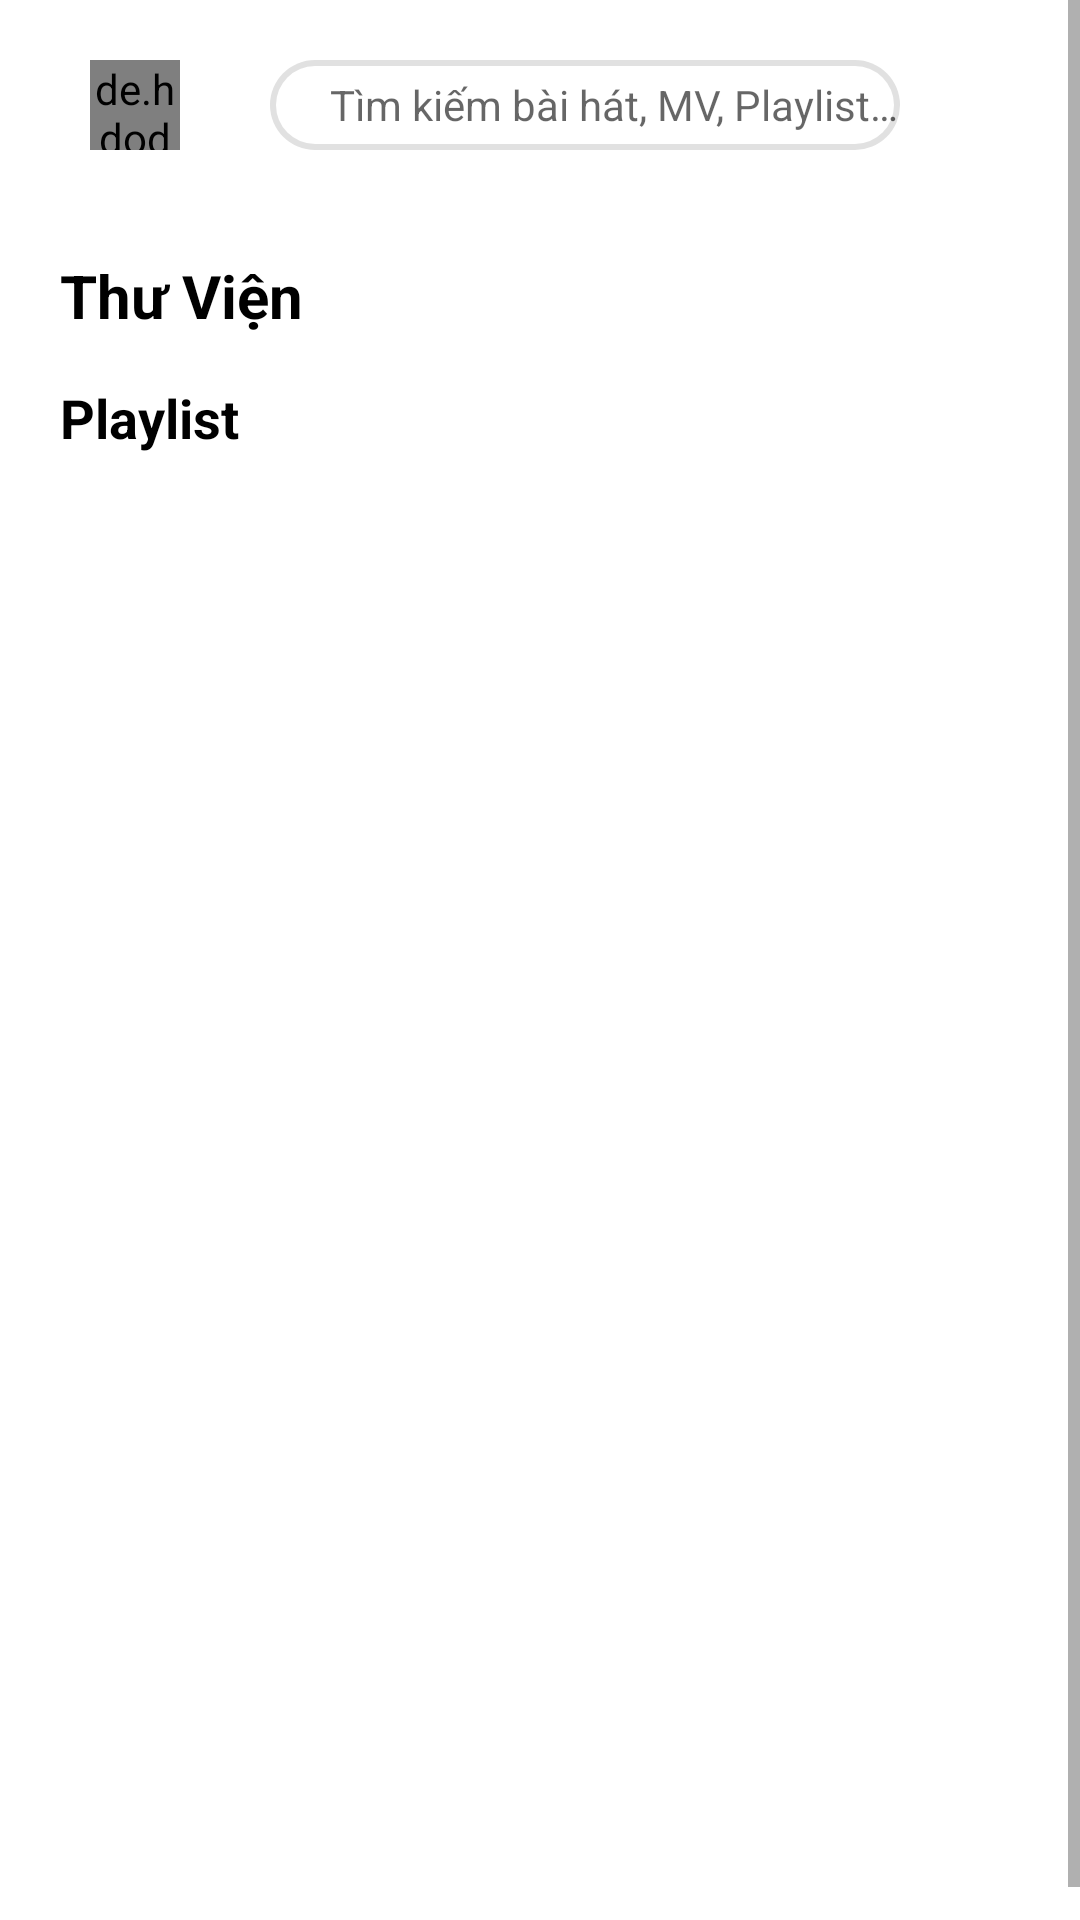

Reconstruct the res/layout file that produces this screen, plus the resources it refers to.
<!-- AndroidManifest.xml: application theme Theme.Zingmp3 -->
<!-- res/layout/activity_home.xml -->
<?xml version="1.0" encoding="UTF-8"?>
<ScrollView xmlns:android="http://schemas.android.com/apk/res/android"
        xmlns:app="http://schemas.android.com/apk/res-auto"
        xmlns:tools="http://schemas.android.com/tools"
        android:layout_width="match_parent"
        android:layout_height="match_parent"
        android:paddingStart="20dp"

        tools:context=".MainActivity">

    <LinearLayout
            android:layout_width="match_parent"
            android:layout_height="match_parent"
            android:orientation="vertical">

        <LinearLayout
                android:layout_width="match_parent"
                android:layout_height="wrap_content"
                android:orientation="horizontal"
                android:paddingTop="20dp"
                android:paddingBottom="20dp">

            <de.hdodenhof.circleimageview.CircleImageView
                    android:layout_width="30dp"
                    android:layout_height="30dp"
                    android:layout_marginLeft="10dp"
                    android:layout_marginRight="30dp"
                    android:src="@drawable/avatar" />


            <LinearLayout
                    android:layout_width="match_parent"
                    android:layout_height="match_parent"
                    android:layout_weight="1"
                    android:background="@drawable/border"

                    >

                <ImageView
                        android:layout_width="wrap_content"
                        android:layout_height="wrap_content"
                        android:layout_gravity="center_vertical"
                        android:layout_marginLeft="0dp"
                        android:paddingLeft="10dp"
                        android:src="@drawable/ic_baseline_search_24" />

                <EditText
                        android:layout_width="match_parent"
                        android:layout_height="match_parent"
                        android:background="@null"
                        android:ellipsize="end"
                        android:hint="@string/search"
                        android:maxLines="1"
                        android:paddingStart="10dp"
                        android:textSize="14sp" />

            </LinearLayout>

            <ImageView
                    android:layout_width="30dp"
                    android:layout_height="30dp"
                    android:layout_marginStart="20dp"
                    android:layout_marginRight="10dp"
                    android:src="@drawable/ic_baseline_settings_24" />

        </LinearLayout>

        <TextView
                android:layout_width="match_parent"
                android:layout_height="wrap_content"
                android:layout_marginTop="15dp"
                android:text="Thư Viện"
                android:textColor="#000"
                android:textSize="20sp"
                android:textStyle="bold" />

        <androidx.recyclerview.widget.RecyclerView
                android:id="@+id/rcv_thuvien"
                android:layout_width="match_parent"
                android:layout_height="wrap_content">


            
            
            
            
            
            
            
            


        </androidx.recyclerview.widget.RecyclerView>

        <TextView
                android:layout_width="match_parent"
                android:layout_height="wrap_content"
                android:layout_marginTop="15dp"
                android:text="@string/playlist"
                android:textColor="#000"
                android:textSize="18sp"
                android:textStyle="bold" />

        <ListView
                android:id="@+id/playlist_lv"

                android:layout_width="match_parent"
                android:layout_height="500dp" />


    </LinearLayout>


</ScrollView>
<!-- resources referenced by this layout -->
<resources>
  <!-- drawable avatar: png bitmap (drawable, 3539 bytes) -->
  <!-- drawable border (drawable) -->
  <?xml version="1.0" encoding="utf-8"?>
  <layer-list xmlns:android="http://schemas.android.com/apk/res/android">
      <item>
          <shape android:shape="rectangle">
              <solid android:color="#E1E1E1"/>
              <corners android:radius="17dp" />
          </shape>
      </item>
  
      <item
              android:left="2dp"
              android:right="2dp"
              android:top="2dp"
              android:bottom="2dp">
          <shape android:shape="rectangle">
              <solid android:color="@android:color/white"/>
              <corners android:radius="15dp" />
          </shape>
      </item>
  </layer-list>
  <string name="playlist">Playlist</string>
  <string name="search">Tìm kiếm bài hát, MV, Playlist, Album, Nghệ sĩ</string>
  <style name="Theme.Zingmp3" parent="Theme.MaterialComponents.DayNight.NoActionBar">
          
          <item name="colorPrimary">@color/white</item>
          <item name="colorPrimaryVariant">#D1D1D1</item>
          <item name="colorOnPrimary">@color/white</item>
          
          <item name="colorSecondary">@color/teal_200</item>
          <item name="colorSecondaryVariant">@color/teal_700</item>
          <item name="colorOnSecondary">@color/black</item>
          
          <item name="android:statusBarColor" tools:targetApi="l">?attr/colorPrimaryVariant</item>
          
      </style>
  <color name="white">#FFFFFFFF</color>
  <color name="teal_200">#FF03DAC5</color>
  <color name="teal_700">#FF018786</color>
  <color name="black">#FF000000</color>
</resources>
